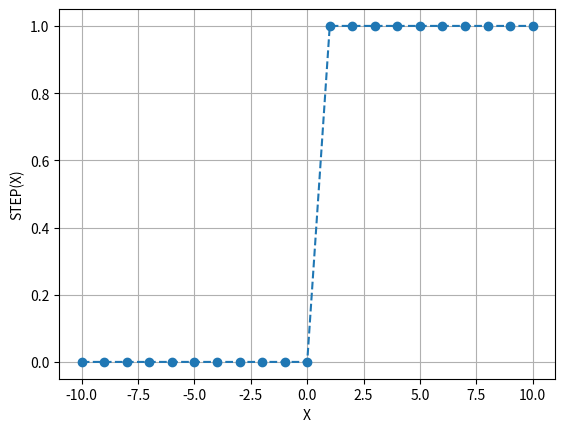
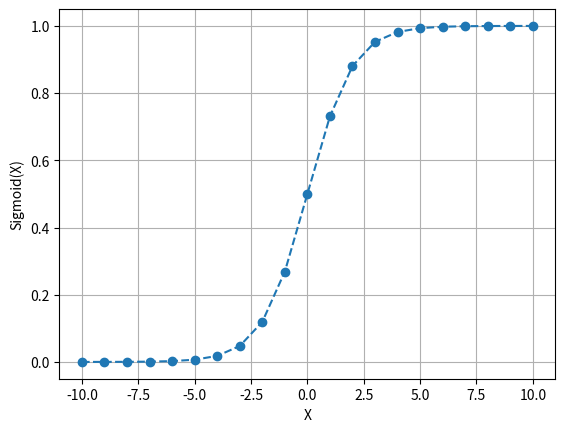
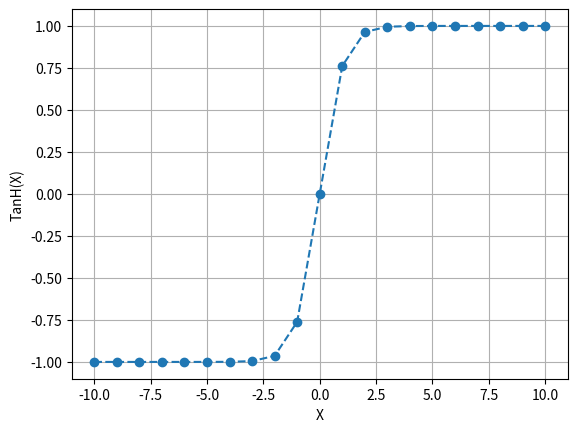
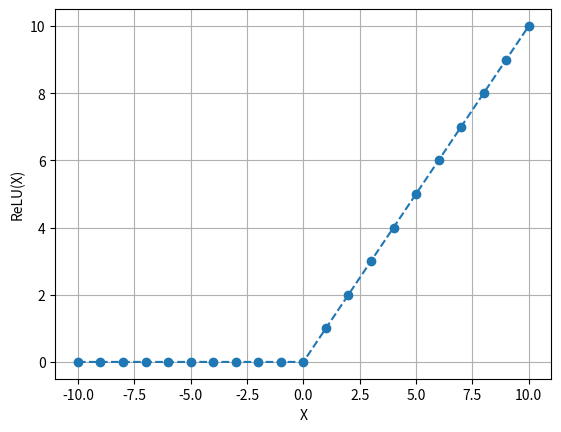
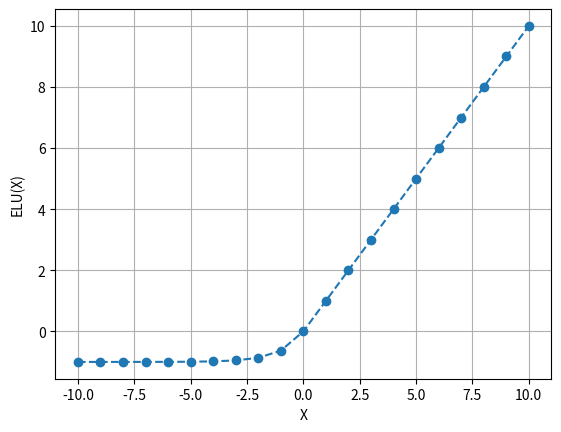
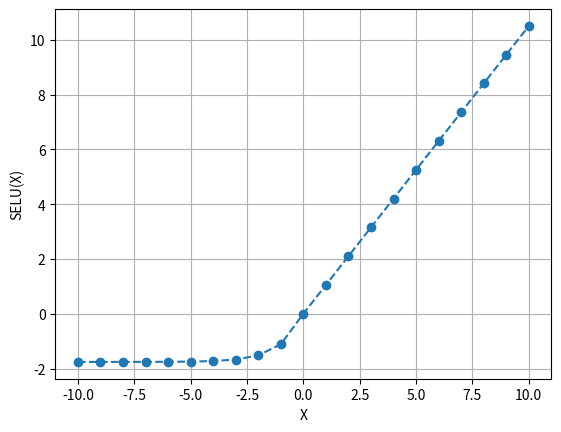

These charts were generated, in order, by the following Python code:
#!/usr/bin/env python
# coding: utf-8

# # Activation Function

# Importing libraries in the environment for ipynb file execution

# In[17]:


import matplotlib.pyplot as plt
import numpy as np


# Setting the range for plotting graph for activation functions where step size is 1 and value is ranged between -10 to +10, and doing labelling onwards

# In[30]:


x = np.arange(-10, 11, 1)
print(x)
def plot_graph(y,ylabel):
    plt.figure()
    plt.plot(x,y, 'o--')
    plt.grid(True)
    plt.xlabel("X")
    plt.ylabel(ylabel)
    plt.show()


# Plotting Step Function's graph,
# step function is a mathematical function that takes on only two possible values, typically 0 or 1. It has a value of 0 for all negative inputs and a value of 1 for all positive inputs.

# In[31]:


y = list(map(lambda n: 1 if n>0.5 else 0, x))
plot_graph(y,"STEP(X)")


# Plotting sigmoid or logistic activation function's graph, it maps any input value to a value between 0 and 1, with an S-shaped curve where x is the input value and y is the output. 

# In[32]:


y = 1 / (1 + np.exp(-x))
plot_graph(y, "Sigmoid(X)")


# Plotting hyperbolic tangent(TanH) function's graph, it is a rescaled version of the sigmoid function, with outputs ranging between -1 and 1. With an S-shaped curve where x is the input value and y is the output.

# In[33]:


y = (np.exp(2*x) - 1) / (np.exp(2*x) + 1)
plot_graph(y, "TanH(X)")


# Plotting ReLU (Rectified Linear Unit) activation function's graph, It is a piecewise linear function that outputs the input directly if it is positive, and outputs 0 for any negative input. By Being linear for all positive inputs and non-linear for all negative inputs where x is the input value and y is the output.

# In[34]:


y = list(map(lambda a: a if a>=0 else 0, x))
plot_graph(y,"ReLU(X)")


# Plotting ELU (Exponential Linear Unit) activation function's graph, where x is the input value, alpha is a hyperparameter, and y is the output. It is a variation of the ReLU function and has been proposed as an alternative to it. The function outputs the input directly if it is positive, and has a smooth exponential transition for negative input values, which helps to prevent the "dying ReLU" problem, where neurons can become stuck in a negative output state.

# In[35]:


def elu(x, alpha=1.0):
   #return np.where(x >= 0, x, alpha*(np.exp(x)-1))
    return list(map(lambda a: a if a >= 0 else alpha * (np.exp(a) - 1), x))
y = elu(x)
plot_graph(y, "ELU(X)")


# Plotting SELU (Scaled Exponential Linear Unit) activation function's graph, where x is the input value, alpha and scale are hyperparameters, and y is the output. On the other hand of the elu function variation, the SELU function is a self-normalizing activation function that ensures that the output of each layer has zero mean and unit variance by using the two hyperparameters. This helps to reduce the vanishing and exploding gradient problems that can occur in deep neural networks.

# In[36]:


def selu(x, scale=1.0507, alpha=1.6733):
    #return scale * np.where(x >= 0, x, alpha * (np.exp(x) - 1))
    return list(map(lambda a: scale * (a if a >= 0 else alpha * (np.exp(a) - 1)), x))
y = selu(x)
plot_graph(y, "SELU(X)")

